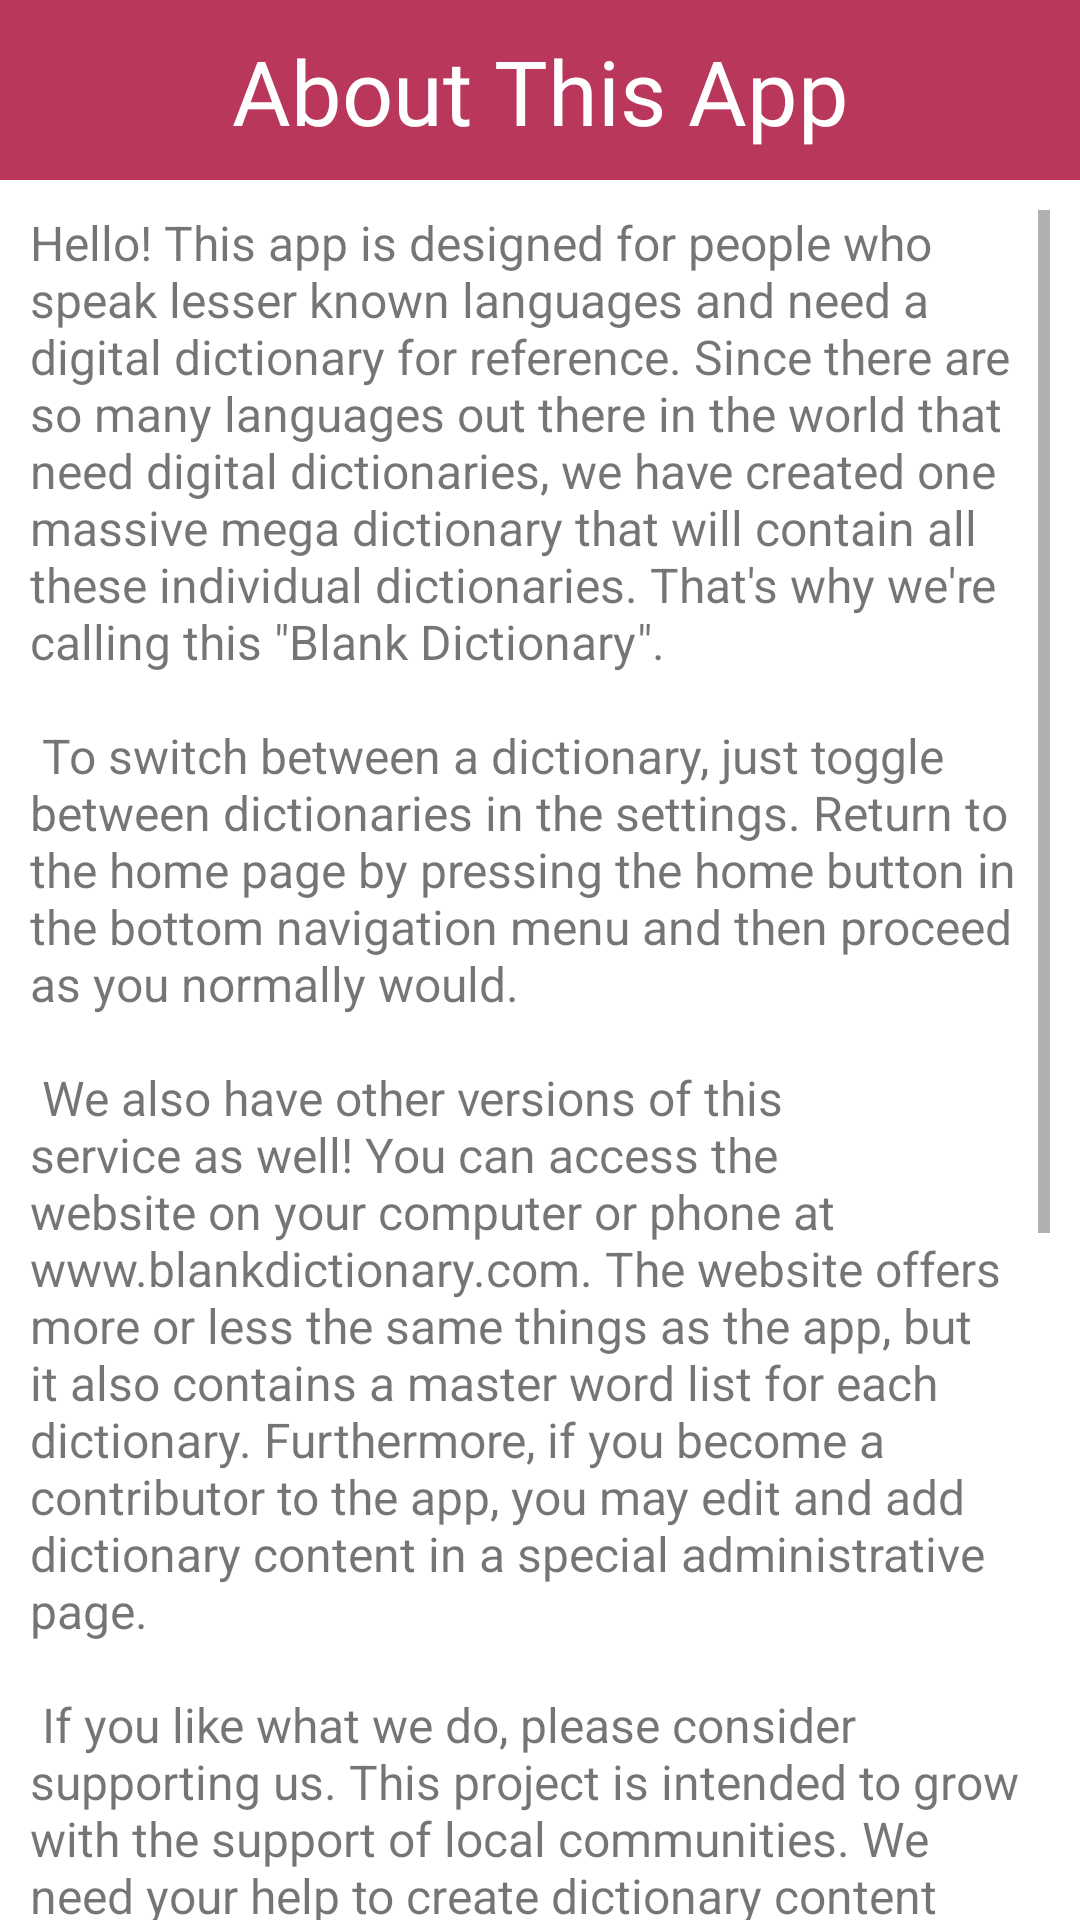

Layout XML and referenced resources for this Android screen:
<!-- AndroidManifest.xml: application theme AppTheme.NoActionBar -->
<!-- res/layout/fragment_about.xml -->
<?xml version="1.0" encoding="utf-8"?>
<androidx.constraintlayout.widget.ConstraintLayout xmlns:android="http://schemas.android.com/apk/res/android"
    xmlns:app="http://schemas.android.com/apk/res-auto"
    android:layout_width="match_parent"
    android:layout_height="match_parent"
    android:background="@color/cardview_light_background">

    <androidx.constraintlayout.widget.ConstraintLayout
        android:id="@+id/about_app_top"
        android:layout_width="0dp"
        android:layout_height="60dp"
        android:background="#ba375c"
        android:orientation="vertical"
        app:layout_constraintEnd_toEndOf="parent"
        app:layout_constraintStart_toStartOf="parent"
        app:layout_constraintTop_toTopOf="parent">

        <TextView
            android:layout_width="wrap_content"
            android:layout_height="wrap_content"
            android:fontFamily="@font/alegreya_sans"
            android:text="@string/about_app_title"
            android:textColor="#FFF"
            android:textSize="30dp"
            app:layout_constraintBottom_toBottomOf="parent"
            app:layout_constraintEnd_toEndOf="parent"
            app:layout_constraintStart_toStartOf="parent"
            app:layout_constraintTop_toTopOf="parent"

            />

    </androidx.constraintlayout.widget.ConstraintLayout>

    <LinearLayout
        android:layout_width="match_parent"
        android:layout_height="0dp"
        android:orientation="vertical"
        android:paddingLeft="10dp"
        android:paddingTop="10dp"
        android:paddingRight="10dp"
        app:layout_constraintBottom_toBottomOf="parent"
        app:layout_constraintEnd_toEndOf="parent"
        app:layout_constraintStart_toStartOf="parent"
        app:layout_constraintTop_toBottomOf="@+id/about_app_top">

        <ScrollView
            android:layout_width="match_parent"
            android:layout_height="match_parent"

            >

            <TextView
                android:layout_width="match_parent"
                android:layout_height="match_parent"
                android:text="@string/about_app_desc"
                android:textSize="16sp" />
        </ScrollView>


    </LinearLayout>

</androidx.constraintlayout.widget.ConstraintLayout>
<!-- resources referenced by this layout -->
<resources>
  <string name="about_app_desc">
          Hello! This app is designed for people who speak lesser known languages and need a
          digital dictionary for reference. Since there are so many languages out there in the world
          that need digital dictionaries, we have created one massive mega dictionary that will contain
          all these individual dictionaries. That\'s why we\'re
          calling this \"Blank Dictionary\".
          \n\n
          To switch between a dictionary, just toggle between
          dictionaries in the settings. Return to the home page by pressing the home button in the
          bottom navigation menu and then proceed as you normally would.
          \n\n
          We also have other versions of this service as well! You can access the website on your
          computer or phone at www.blankdictionary.com. The website offers more or less the same things as the app,
          but it also contains a master word list for each dictionary. Furthermore, if you become a
          contributor to the app, you may edit and add dictionary content in a special administrative
          page.
          \n\n
          If you like what we do, please consider supporting us. This project is intended to grow
          with the support of local communities. We need your help to create dictionary content
          for a language of your choice, considering the thousands of words that need to be defined.
          Furthermore, if you are in a position to do so, please consider donating to us to continue
          and improve this project. We are not a major nonprofit organization, so we currently have no
          funding and limited resources (e.g only one person is developing all the software).
          \n\n
          To conclude, if you would like to contribute content to an existing dictionary, create
          a brand new dictionary, join a test group or to support us in some other way, feel free to email
          88developers@gmail.com!
          \n\n
          If something isn\'t working or if you have any questions or suggestions, free free to
          email me as well!
  
          \n\n
          Version 11
      </string>
  <string name="about_app_title">About This App</string>
  <style name="AppTheme.NoActionBar">
          <item name="windowActionBar">false</item>
          <item name="windowNoTitle">true</item>
      </style>
</resources>
